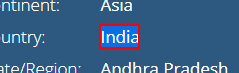
Task: IP address to location converter bot
Workflow: Main

Step 1 [try]: get-text from the element

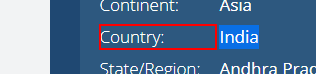
Step 2: Find Element: Country on the element 'Country:'

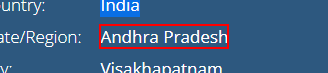
Step 3: get-text from the element

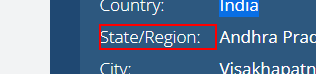
Step 4: Find Element: Region on the element 'State/Region:'

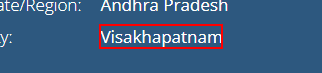
Step 5: get-text from the element

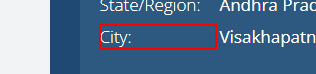
Step 6: Find Element: City on the element 'City:'